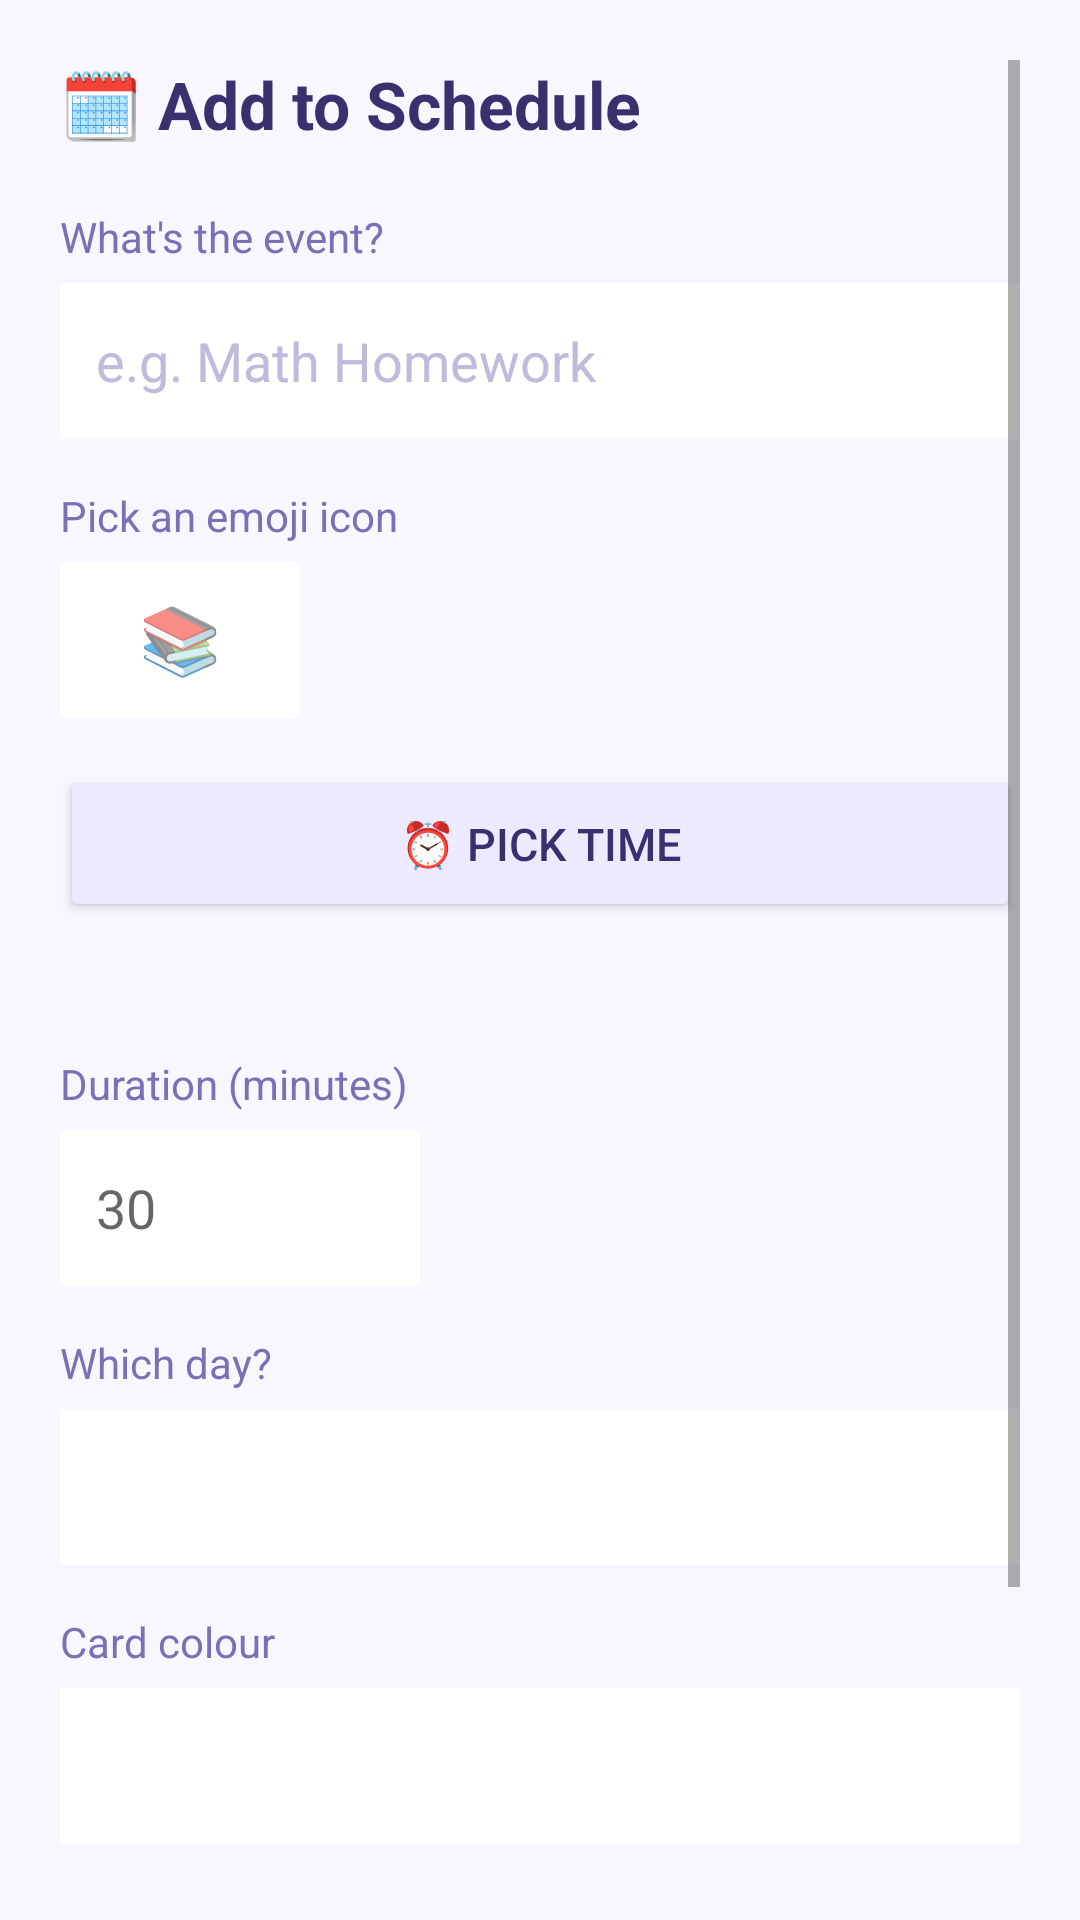

Write the Android layout XML for this screen, with the resource values it uses.
<!-- AndroidManifest.xml: application theme Theme.BrainFriend -->
<!-- res/layout/fragment_add_schedule_item.xml -->
<?xml version="1.0" encoding="utf-8"?>
<ScrollView
    xmlns:android="http://schemas.android.com/apk/res/android"
    android:layout_width="match_parent"
    android:layout_height="match_parent"
    android:background="#F8F6FF"
    android:padding="20dp">

    <LinearLayout
        android:layout_width="match_parent"
        android:layout_height="wrap_content"
        android:orientation="vertical">


        <TextView
            android:layout_width="wrap_content"
            android:layout_height="wrap_content"
            android:text="🗓️ Add to Schedule"
            android:textSize="22sp"
            android:textStyle="bold"
            android:textColor="#3B2F6E"
            android:layout_marginBottom="20dp"/>


        <TextView
            android:layout_width="wrap_content"
            android:layout_height="wrap_content"
            android:text="What's the event?"
            android:textSize="14sp"
            android:textColor="#7B6FB5"
            android:layout_marginBottom="6dp"/>
        <EditText
            android:id="@+id/et_schedule_title"
            android:layout_width="match_parent"
            android:layout_height="52dp"
            android:background="#FFFFFF"
            android:padding="12dp"
            android:hint="e.g. Math Homework"
            android:textColorHint="#C0BADC"
            android:textColor="#2D2152"
            android:layout_marginBottom="16dp"/>

        <TextView
            android:layout_width="wrap_content"
            android:layout_height="wrap_content"
            android:text="Pick an emoji icon"
            android:textSize="14sp"
            android:textColor="#7B6FB5"
            android:layout_marginBottom="6dp"/>
        <EditText
            android:id="@+id/et_schedule_emoji"
            android:layout_width="80dp"
            android:layout_height="52dp"
            android:background="#FFFFFF"
            android:padding="12dp"
            android:hint="📚"
            android:textSize="22sp"
            android:gravity="center"
            android:layout_marginBottom="16dp"/>


        <Button
            android:id="@+id/btn_pick_time"
            android:layout_width="match_parent"
            android:layout_height="52dp"
            android:text="⏰ Pick time"
            android:textSize="15sp"
            android:backgroundTint="#EDE9FF"
            android:textColor="#3B2F6E"
            android:layout_marginBottom="8dp"/>

        <TextView
            android:id="@+id/tv_selected_time"
            android:layout_width="match_parent"
            android:layout_height="wrap_content"
            android:textSize="15sp"
            android:textColor="#5A4BAD"
            android:gravity="center"
            android:layout_marginBottom="16dp"/>


        <TextView
            android:layout_width="wrap_content"
            android:layout_height="wrap_content"
            android:text="Duration (minutes)"
            android:textSize="14sp"
            android:textColor="#7B6FB5"
            android:layout_marginBottom="6dp"/>
        <EditText
            android:id="@+id/et_schedule_duration"
            android:layout_width="120dp"
            android:layout_height="52dp"
            android:background="#FFFFFF"
            android:padding="12dp"
            android:hint="30"
            android:inputType="number"
            android:textColor="#2D2152"
            android:layout_marginBottom="16dp"/>


        <TextView
            android:layout_width="wrap_content"
            android:layout_height="wrap_content"
            android:text="Which day?"
            android:textSize="14sp"
            android:textColor="#7B6FB5"
            android:layout_marginBottom="6dp"/>
        <Spinner
            android:id="@+id/spinner_day"
            android:layout_width="match_parent"
            android:layout_height="52dp"
            android:background="#FFFFFF"
            android:layout_marginBottom="16dp"/>


        <TextView
            android:layout_width="wrap_content"
            android:layout_height="wrap_content"
            android:text="Card colour"
            android:textSize="14sp"
            android:textColor="#7B6FB5"
            android:layout_marginBottom="6dp"/>
        <Spinner
            android:id="@+id/spinner_color"
            android:layout_width="match_parent"
            android:layout_height="52dp"
            android:background="#FFFFFF"
            android:layout_marginBottom="24dp"/>


        <Button
            android:id="@+id/btn_save_schedule"
            android:layout_width="match_parent"
            android:layout_height="56dp"
            android:text="Save to Schedule ✅"
            android:textSize="16sp"
            android:textColor="#FFFFFF"
            android:backgroundTint="#5B4FCF"
            android:layout_marginBottom="12dp"/>

        <Button
            android:id="@+id/btn_back_schedule"
            android:layout_width="match_parent"
            android:layout_height="48dp"
            android:text="← Back"
            android:textSize="15sp"
            android:backgroundTint="#EDE9FF"
            android:textColor="#3B2F6E"/>

    </LinearLayout>
</ScrollView>
<!-- resources referenced by this layout -->
<resources>
  <style name="Theme.BrainFriend" parent="Theme.MaterialComponents.Light.NoActionBar">
          <item name="colorPrimary">#2563EB</item>
          <item name="colorPrimaryVariant">#1D4ED8</item>
          <item name="colorOnPrimary">#FFFFFF</item>
          <item name="colorSecondary">#22C55E</item>
          <item name="colorOnSecondary">#FFFFFF</item>
          <item name="android:statusBarColor">#2563EB</item>
      </style>
</resources>
